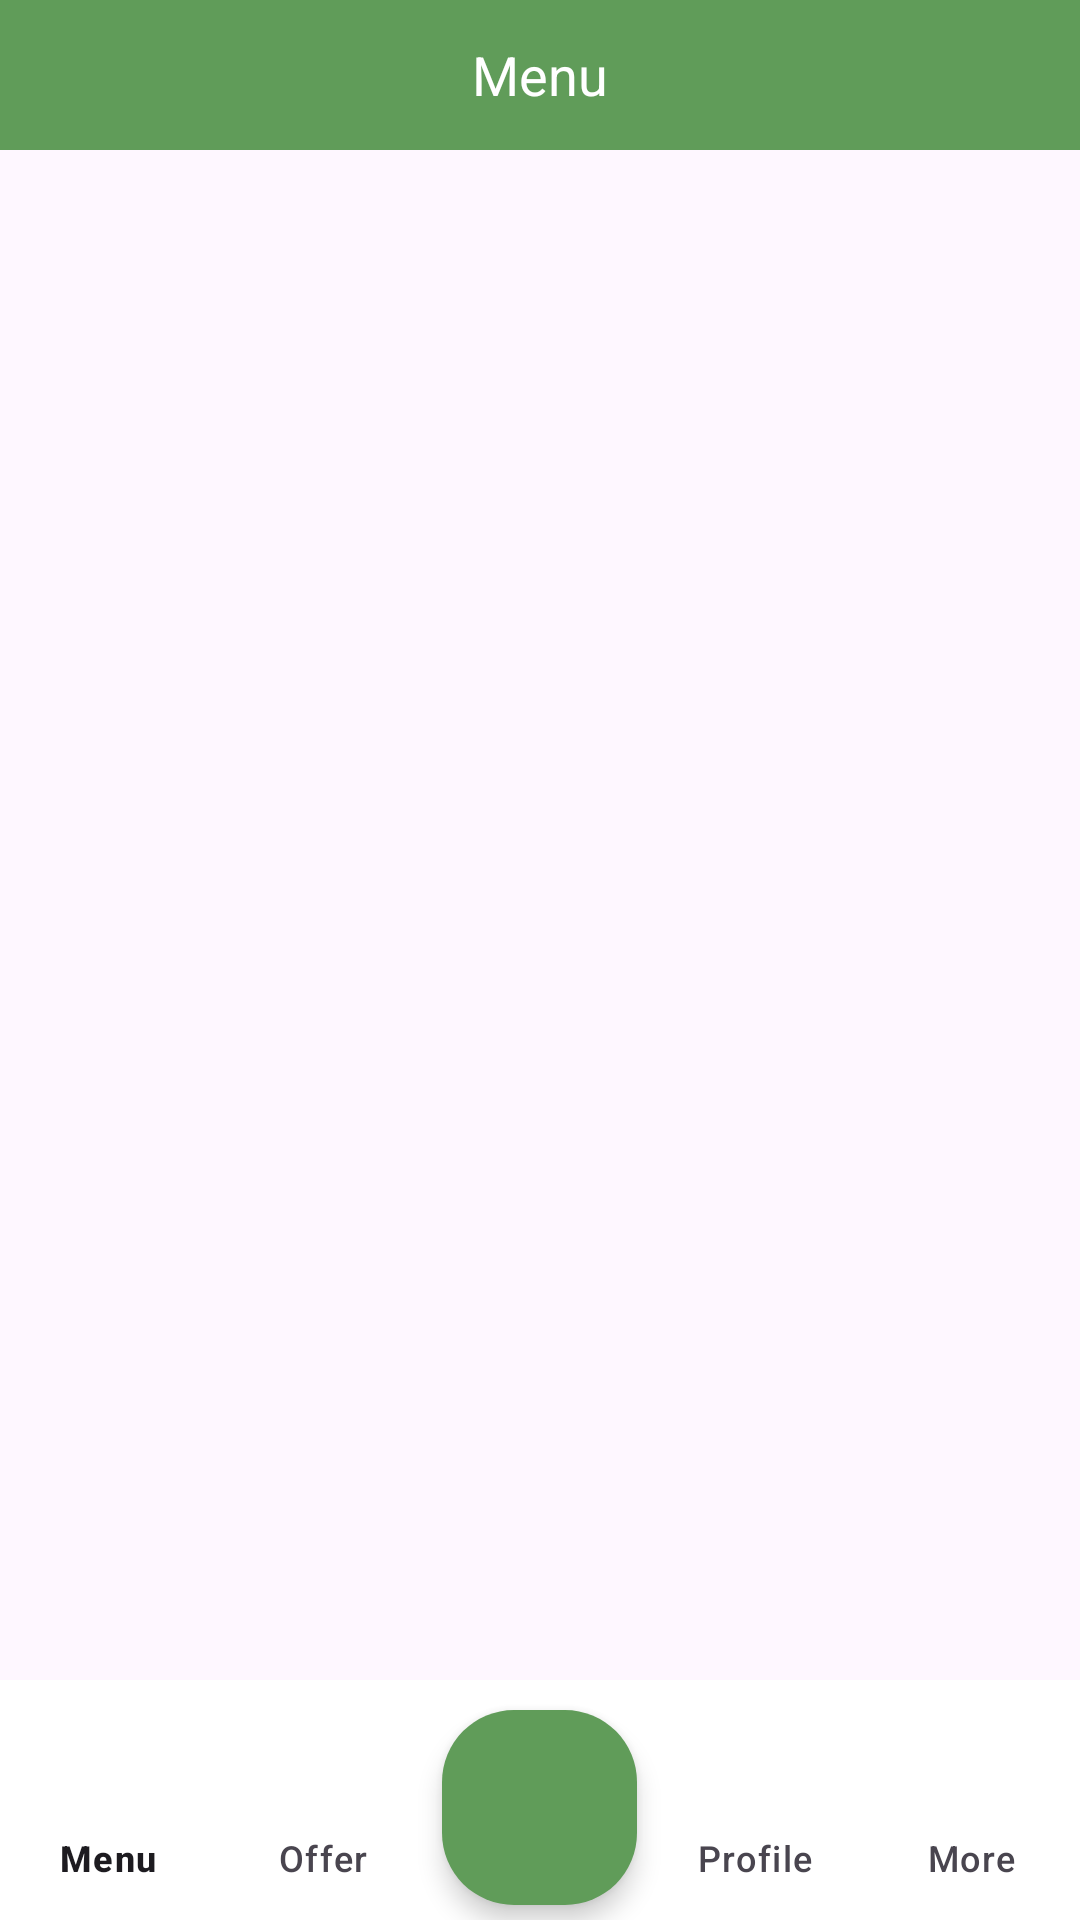

Reconstruct the res/layout file that produces this screen, plus the resources it refers to.
<!-- AndroidManifest.xml: application theme Theme.MVVMTempleteProject -->
<!-- res/layout/activity_main.xml -->
<?xml version="1.0" encoding="utf-8"?>
<androidx.drawerlayout.widget.DrawerLayout xmlns:android="http://schemas.android.com/apk/res/android"
    android:id="@+id/drawLayout"
    xmlns:app="http://schemas.android.com/apk/res-auto"
    android:layout_width="match_parent"
    android:layout_height="match_parent" >

    <FrameLayout
        android:layout_width="match_parent"
        android:layout_height="match_parent">

        <androidx.appcompat.widget.Toolbar
            android:id="@+id/qq"
            android:layout_width="match_parent"
            android:layout_height="50dp"
            android:background="@color/green"
            app:layout_constraintTop_toTopOf="parent">

            <TextView
                android:id="@+id/imvMenuq1"
                android:layout_width="wrap_content"
                android:layout_height="wrap_content"
                android:layout_gravity="center"
                android:text="Menu"
                android:textColor="@color/white"
                android:textSize="18sp" />

        </androidx.appcompat.widget.Toolbar>

        <FrameLayout
            android:id="@+id/frmContainer"
            android:layout_width="match_parent"
            android:layout_height="match_parent"
            android:layout_marginBottom="57dp"
            android:layout_marginTop="50dp"/>

        <com.google.android.material.bottomnavigation.BottomNavigationView
            android:id="@+id/bottomNavBar"
            android:layout_width="match_parent"
            android:layout_height="wrap_content"
            app:menu="@menu/bottom_menu"
            app:labelVisibilityMode="labeled"
            android:background="@color/white"
            android:layout_gravity="bottom"
            app:elevation="3dp"/>

        <FrameLayout
            android:id="@+id/frmRequest"
            android:layout_width="65dp"
            android:layout_height="65dp"
            android:background="@drawable/btn_round"
            android:layout_gravity="center|bottom"
            android:elevation="5dp"
            android:layout_marginBottom="5dp">

            <ImageView
                android:layout_width="wrap_content"
                android:layout_height="wrap_content"
                android:src="@drawable/baseline_add_24"
                android:layout_gravity="center"
                app:tint="@color/white" />

        </FrameLayout>

    </FrameLayout>

    <com.google.android.material.navigation.NavigationView
        android:id="@+id/leftNav"
        android:layout_width="match_parent"
        android:layout_height="match_parent"
        android:layout_gravity="start"
        app:itemIconSize="25dp"
        app:headerLayout="@layout/left_nav_header"
        app:menu="@menu/left_nav"/>

</androidx.drawerlayout.widget.DrawerLayout>
<!-- res/layout/left_nav_header.xml (included above) -->
<?xml version="1.0" encoding="utf-8"?>
<LinearLayout xmlns:android="http://schemas.android.com/apk/res/android"
    xmlns:app="http://schemas.android.com/apk/res-auto"
    android:layout_width="match_parent"
    android:layout_height="wrap_content"
    android:padding="10dp"
    android:background="@color/green"
    android:orientation="horizontal">

    <com.makeramen.roundedimageview.RoundedImageView
        android:id="@+id/imvAvatar"
        android:layout_width="70dp"
        android:layout_height="70dp"
        app:riv_corner_radius="50dp"
        android:src="@drawable/img_avatar"/>

    <LinearLayout
        android:layout_width="match_parent"
        android:layout_height="wrap_content"
        android:orientation="vertical"
        android:paddingLeft="8dp">

        <LinearLayout
            android:layout_width="match_parent"
            android:layout_height="match_parent"
            android:orientation="horizontal">

            <LinearLayout
                android:layout_width="0px"
                android:layout_height="wrap_content"
                android:layout_weight="1"
                android:orientation="vertical">

                <TextView
                    android:layout_width="wrap_content"
                    android:layout_height="wrap_content"
                    android:text="@string/welcome_back"
                    android:textSize="18sp"
                    android:textStyle="bold"
                    android:textColor="@color/white"
                    android:layout_marginTop="5dp"/>

                <TextView
                    android:id="@+id/usernameTV"
                    android:layout_width="wrap_content"
                    android:layout_height="wrap_content"
                    android:text="Guest"
                    android:textSize="14sp"
                    android:textColor="@color/white"
                    android:layout_marginTop="5dp"/>




            </LinearLayout>

            <LinearLayout
                android:layout_width="wrap_content"
                android:layout_height="wrap_content"
                android:orientation="horizontal">

                <ImageView
                    android:id="@+id/imvSetting"
                    android:layout_width="40dp"
                    android:layout_height="40dp"
                    android:padding="10dp"/>

                <ImageView
                    android:id="@+id/imvClose"
                    android:layout_width="40dp"
                    android:layout_height="40dp"
                    android:padding="8dp"
                    android:visibility="gone"
                    app:tint="@color/white" />

            </LinearLayout>

        </LinearLayout>

        <RelativeLayout
            android:layout_width="match_parent"
            android:layout_height="wrap_content"
            android:visibility="gone">

            <TextView
                android:id="@+id/txvEmail"
                android:layout_width="match_parent"
                android:layout_height="wrap_content"
                android:text="@string/email"
                android:textSize="12sp"
                android:layout_toStartOf="@+id/txvMyProfile"
                android:drawablePadding="10dp"
                android:paddingVertical="5dp"
                android:textColor="@color/white"/>

            <TextView
                android:id="@+id/txvMyProfile"
                android:layout_width="wrap_content"
                android:layout_height="wrap_content"
                android:text="@string/my_profile"
                android:textSize="12sp"
                android:visibility="gone"
                android:layout_alignParentEnd="true"
                android:drawablePadding="10dp"
                android:paddingVertical="5dp"
                android:textColor="@color/white"
                android:layout_gravity="right"/>

        </RelativeLayout>

    </LinearLayout>

</LinearLayout>
<!-- resources referenced by this layout -->
<resources>
  <color name="green">#609C59</color>
  <color name="white">#FFFFFFFF</color>
  <!-- drawable btn_round (drawable) -->
  <?xml version="1.0" encoding="utf-8"?>
  <shape xmlns:android="http://schemas.android.com/apk/res/android">
  
      <solid android:color="@color/green"/>
  
      <corners android:radius="24dp"/>
  </shape>
  <!-- drawable img_avatar: png bitmap (drawable, 48728 bytes) -->
  <string name="email">Email</string>
  <string name="my_profile">My Profile</string>
  <string name="welcome_back">Welcome Back</string>
  <style name="Theme.MVVMTempleteProject" parent="Base.Theme.MVVMTempleteProject" />
  <style name="Base.Theme.MVVMTempleteProject" parent="Theme.Material3.DayNight.NoActionBar">
          
          
      </style>
</resources>
